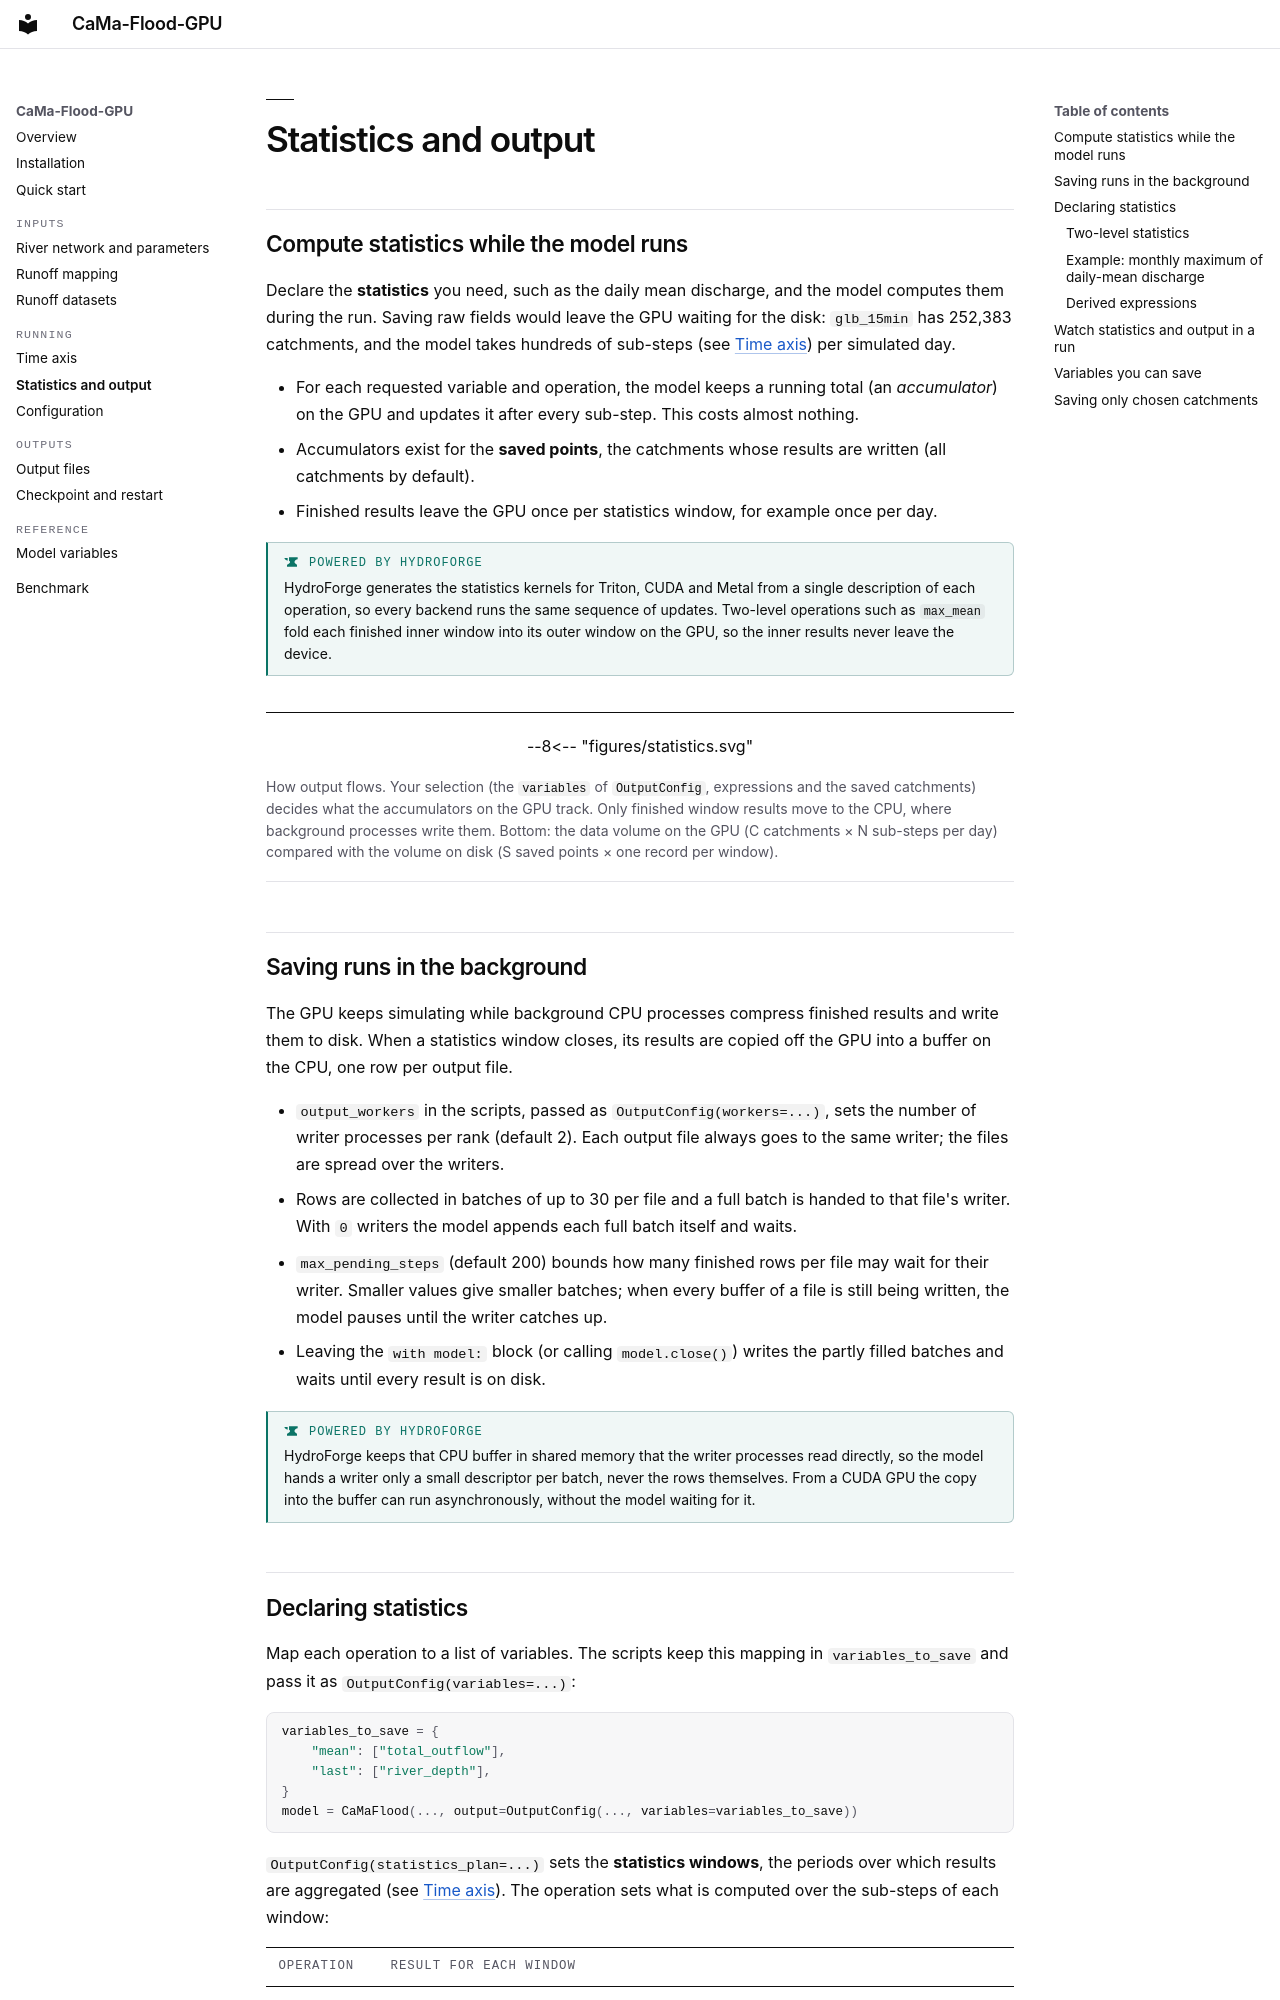

repository: Kshy0/CaMa-Flood-GPU-Cookbook · page: run/statistics/index.html · generator: mkdocs

# Statistics and output

## Compute statistics while the model runs

Declare the **statistics** you need, such as the daily mean discharge, and the
model computes them during the run. Saving raw fields would leave the GPU waiting
for the disk: `glb_15min` has 252,383 catchments, and the model takes hundreds of
sub-steps (see [Time axis](time-axis.md#sub-steps)) per simulated day.

- For each requested variable and operation, the model keeps a running total (an
  *accumulator*) on the GPU and updates it after every sub-step. This costs almost
  nothing.
- Accumulators exist for the **saved points**, the catchments whose results are
  written (all catchments by default).
- Finished results leave the GPU once per statistics window, for example once per
  day.

!!! hydroforge "Powered by HydroForge"
    HydroForge generates the statistics kernels for Triton, CUDA and Metal from a single description of each operation, so every backend runs the same sequence of updates. Two-level operations such as `max_mean` fold each finished inner window into its outer window on the GPU, so the inner results never leave the device.

<figure class="fig">

--8<-- "figures/statistics.svg"

<figcaption>How output flows. Your selection (the <code>variables</code> of <code>OutputConfig</code>, expressions and the saved catchments) decides what the accumulators on the GPU track. Only finished window results move to the CPU, where background processes write them. Bottom: the data volume on the GPU (C catchments × N sub-steps per day) compared with the volume on disk (S saved points × one record per window).</figcaption>
</figure>

## Saving runs in the background

The GPU keeps simulating while background CPU processes compress finished results
and write them to disk. When a statistics window closes, its results are copied
off the GPU into a buffer on the CPU, one row per output file.

- `output_workers` in the scripts, passed as `OutputConfig(workers=...)`, sets the
  number of writer processes per rank (default 2). Each output file always goes to
  the same writer; the files are spread over the writers.
- Rows are collected in batches of up to 30 per file and a full batch is handed to
  that file's writer. With `0` writers the model appends each full batch itself and
  waits.
- `max_pending_steps` (default 200) bounds how many finished rows per file may wait
  for their writer. Smaller values give smaller batches; when every buffer of a file
  is still being written, the model pauses until the writer catches up.
- Leaving the `with model:` block (or calling `model.close()`) writes the partly
  filled batches and waits until every result is on disk.

!!! hydroforge "Powered by HydroForge"
    HydroForge keeps that CPU buffer in shared memory that the writer processes read directly, so the model hands a writer only a small descriptor per batch, never the rows themselves. From a CUDA GPU the copy into the buffer can run asynchronously, without the model waiting for it.
